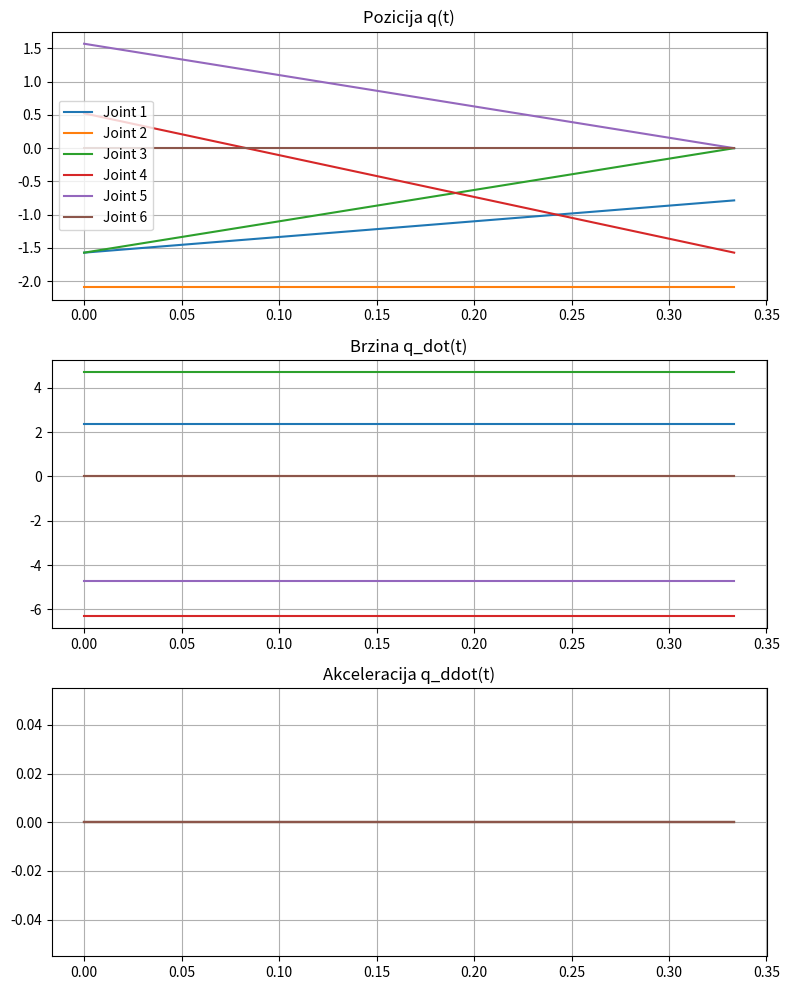

Reproduce this figure in Python.
import numpy as np
import matplotlib.pyplot as plt
import os

# ograničenja robota - definirati prema datasheet-u
q_dot_max = np.array([
    np.deg2rad(360), 
    np.deg2rad(360),
    np.deg2rad(360),
    np.deg2rad(360),
    np.deg2rad(360),
    np.deg2rad(360)
])  # [rad/s] maksimalna brzina zgloba

# početna i konačna konfiguracija - definirati prema zadatku
q_i = np.array([-1.571, -2.094, -1.571, 0.524, 1.571, 0.000])
q_f = np.array([-0.785, -2.094, 0.000, -1.571, 0.000, 0.000])

# pomak
D = q_f - q_i

# minimalno vrijeme (po zglobu)
t_f_joints = np.abs(D) / q_dot_max

# ograničavajuća os
limiting_joint = np.argmax(t_f_joints)

t_f = np.max(t_f_joints)  # sinkronizacija svih zglobova

print(f"Minimalno vrijeme trajektorije: {t_f:.3f} s")
print(f"Ograničavajuća os: Joint {limiting_joint + 1}")
print(f"Vrijeme po zglobovima: {t_f_joints}")

# diskretizacija
N = 1000
t = np.linspace(0, t_f, N)

# linearna interpolacija
s = t / t_f
s_dot = 1 / t_f * np.ones_like(t)
s_ddot = np.zeros_like(t)

# trajektorije
q = q_i[:, None] + D[:, None] * s
q_dot = D[:, None] * s_dot
q_ddot = D[:, None] * s_ddot

# plot
fig, axs = plt.subplots(3, 1, figsize=(8, 10))

for i in range(6):
    axs[0].plot(t, q[i], label=f'Joint {i+1}')
    axs[1].plot(t, q_dot[i])
    axs[2].plot(t, q_ddot[i])

axs[0].set_title("Pozicija q(t)")
axs[1].set_title("Brzina q_dot(t)")
axs[2].set_title("Akceleracija q_ddot(t)")

for ax in axs:
    ax.grid()

axs[0].legend()

plt.tight_layout()

# spremanje trajektorije 
output_path = os.path.join(os.getcwd(), "trajectory.txt")

with open(output_path, "w") as f:
    for k in range(N):
        q_k = q[:, k]

        cmd = f"servoj([{q_k[0]:.4f}, {q_k[1]:.4f}, {q_k[2]:.4f}, {q_k[3]:.4f}, {q_k[4]:.4f}, {q_k[5]:.4f}], t={t_f/N:.4f})\n"
        f.write(cmd)

print(f"Trajektorija spremljena u: {output_path}")

plt.show()
